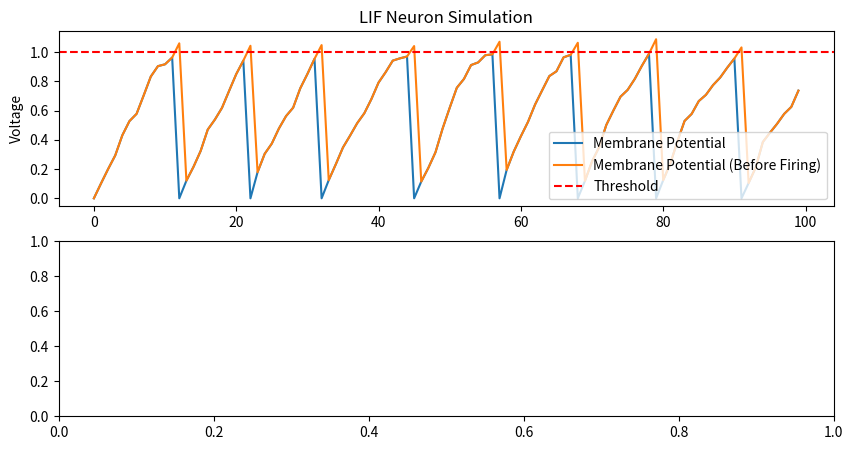

Write Python code to recreate this figure. (Note: this script raises an exception after producing the figure.)
import numpy as np
import matplotlib.pyplot as plt

# Parameters
time_steps = 100
threshold = 1.0
leak_factor = 0.9
input_current = np.random.uniform(0.1, 0.2, time_steps)
membrane_potential = np.zeros(time_steps)
prefire_membrane_potential = np.zeros(time_steps)
spikes = np.zeros(time_steps)

# Simulation
for t in range(1, time_steps):
    membrane_potential[t] = leak_factor * membrane_potential[t-1] + input_current[t]
    prefire_membrane_potential[t] = membrane_potential[t]
    if membrane_potential[t] >= threshold:
        spikes[t] = 1
        membrane_potential[t] = 0  # Reset after spike

# Plot
plt.figure(figsize=(10, 5))
plt.subplot(2, 1, 1)
plt.plot(membrane_potential, label="Membrane Potential")
plt.plot(prefire_membrane_potential, label="Membrane Potential (Before Firing)")
plt.axhline(y=threshold, color='r', linestyle='--', label="Threshold")
plt.legend()
plt.ylabel("Voltage")
plt.title("LIF Neuron Simulation")
plt.subplot(2, 1, 2)
plt.stem(spikes, label="Spikes", use_line_collection=True)
plt.xlabel("Timesteps")
plt.ylabel("Spike out")
plt.legend()
plt.show()